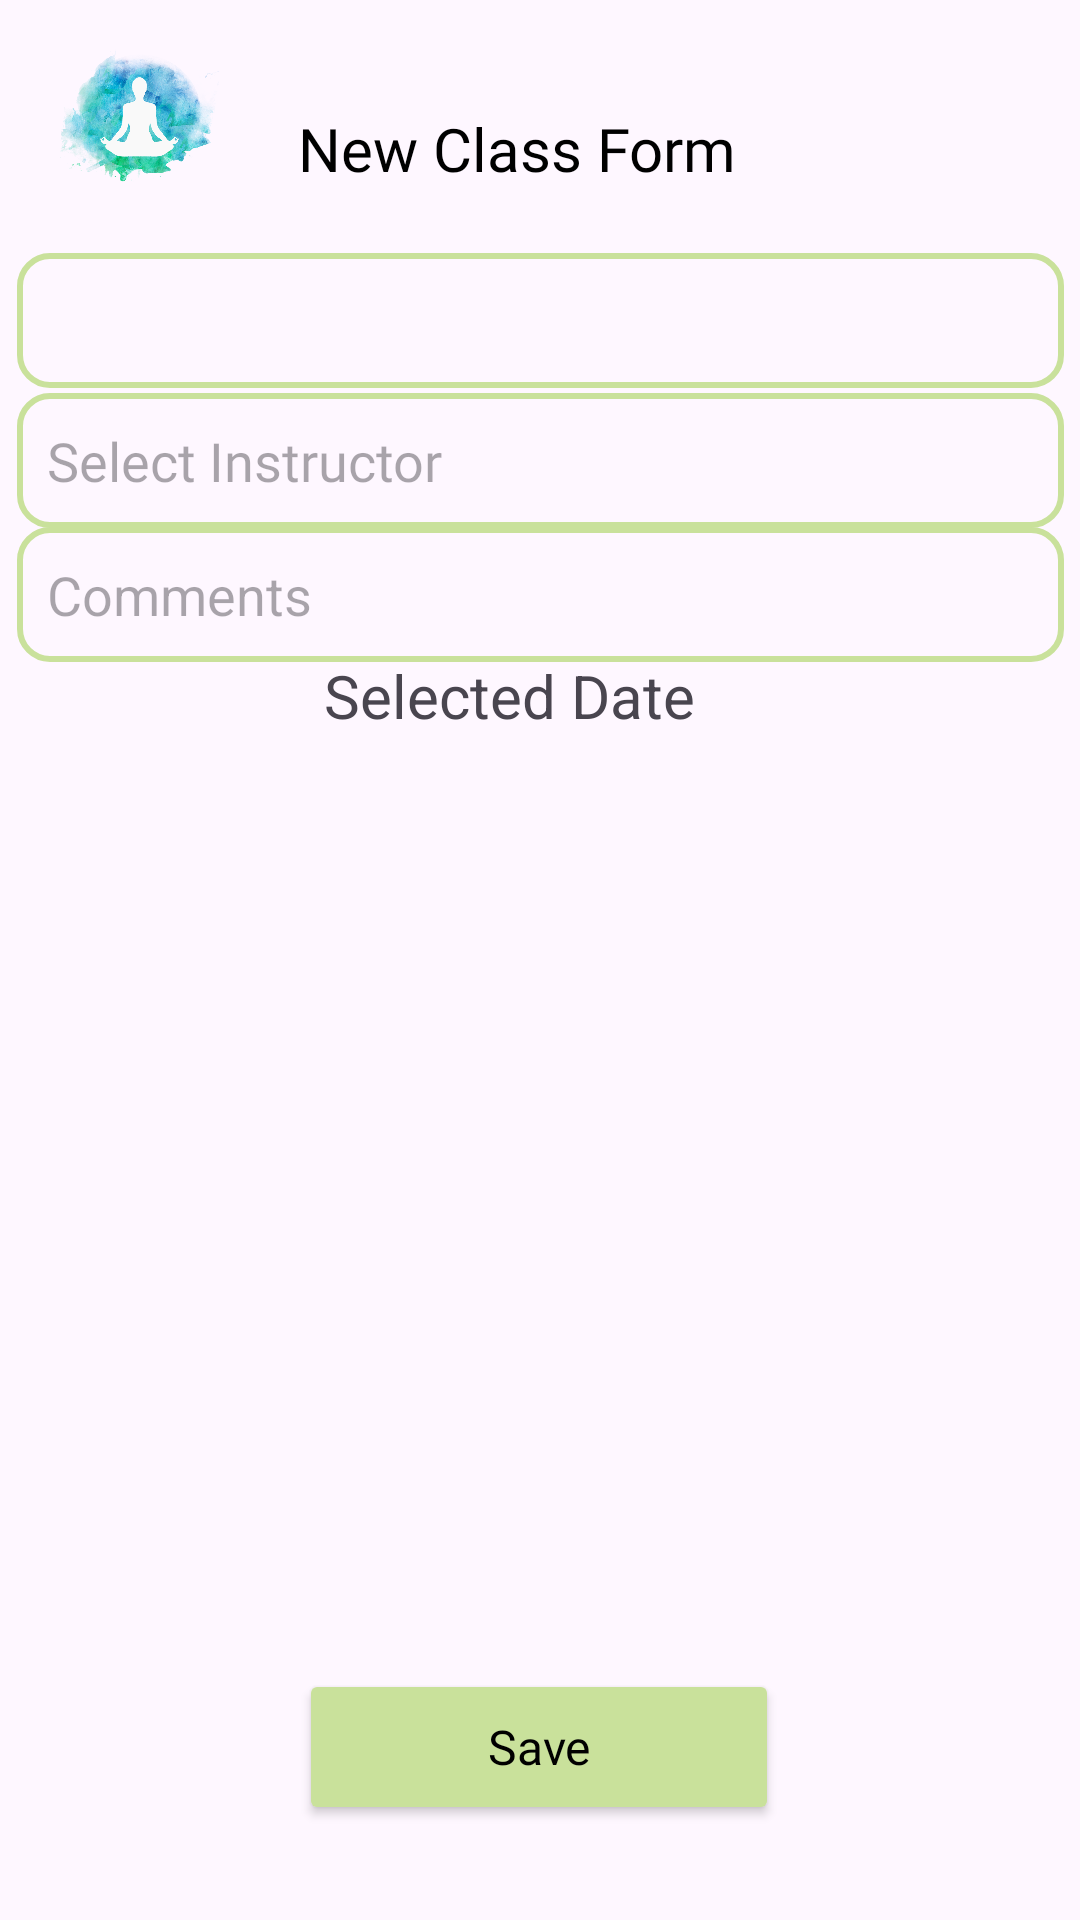

Android layout source for this screen:
<!-- AndroidManifest.xml: application theme Theme.YogaApp -->
<!-- res/layout/activity_new_class_form.xml -->
<?xml version="1.0" encoding="utf-8"?>
<androidx.constraintlayout.widget.ConstraintLayout xmlns:android="http://schemas.android.com/apk/res/android"
    xmlns:app="http://schemas.android.com/apk/res-auto"
    xmlns:tools="http://schemas.android.com/tools"
    android:layout_width="match_parent"
    android:layout_height="match_parent"
    tools:context=".NewClassForm">

    <TextView
        android:id="@+id/new_class_form"
        style="@style/HeaderTextStyle"
        android:layout_width="256dp"
        android:layout_height="36dp"
        android:layout_marginTop="36dp"
        android:text="@string/new_class_form"
        app:layout_constraintEnd_toEndOf="parent"
        app:layout_constraintHorizontal_bias="0.57"
        app:layout_constraintStart_toEndOf="@+id/app_logo_small"
        app:layout_constraintTop_toTopOf="parent" />

    <ImageView
        android:id="@+id/app_logo_small"
        android:layout_width="93dp"
        android:layout_height="78dp"
        app:layout_constraintBottom_toBottomOf="parent"
        app:layout_constraintEnd_toEndOf="parent"
        app:layout_constraintHorizontal_bias="0.0"
        app:layout_constraintStart_toStartOf="parent"
        app:layout_constraintTop_toTopOf="parent"
        app:layout_constraintVertical_bias="0.0"
        app:srcCompat="@drawable/app_logo"
        tools:ignore="ContentDescription" />


    <Spinner
        android:id="@+id/select_course"
        android:layout_width="349dp"
        android:layout_height="45dp"
        android:background="@drawable/border"
        android:ems="20"

        android:fontFamily="@font/montserrat"
        android:hint="@string/select_course"
        app:layout_constraintBottom_toBottomOf="parent"
        app:layout_constraintEnd_toEndOf="parent"
        app:layout_constraintStart_toStartOf="parent"
        app:layout_constraintTop_toTopOf="parent"
        app:layout_constraintVertical_bias="0.142" />

    <EditText
        android:id="@+id/select_teacher"
        android:layout_width="349dp"
        android:layout_height="45dp"
        android:background="@drawable/border"
        android:ems="20"
        android:fontFamily="@font/montserrat"
        android:hint="@string/select_teacher"
        android:inputType="text"
        app:layout_constraintBottom_toBottomOf="parent"
        app:layout_constraintEnd_toEndOf="parent"
        app:layout_constraintStart_toStartOf="parent"
        app:layout_constraintTop_toTopOf="parent"
        app:layout_constraintVertical_bias="0.22" />

    <Button
        android:id="@+id/save_class_button"
        style="@style/ButtonStyle"
        android:layout_width="160dp"
        android:layout_height="52dp"
        android:fontFamily="@font/montserrat"
        android:onClick="saveClassInstance"
        android:text="@string/save_class_button"
        app:layout_constraintBottom_toBottomOf="parent"
        app:layout_constraintEnd_toEndOf="parent"
        app:layout_constraintHorizontal_bias="0.498"
        app:layout_constraintStart_toStartOf="parent"
        app:layout_constraintTop_toTopOf="parent"
        app:layout_constraintVertical_bias="0.946" />

    <TextView
        android:id="@+id/date_view"
        android:layout_width="212dp"
        android:layout_height="38dp"
        android:layout_marginEnd="40dp"
        android:layout_marginBottom="75dp"
        android:text="@string/select_date_button"
        android:textSize="20sp"

        app:layout_constraintBottom_toBottomOf="parent"
        app:layout_constraintEnd_toEndOf="parent"
        app:layout_constraintTop_toTopOf="parent"
        app:layout_constraintVertical_bias="0.414"
        tools:ignore="MissingConstraints" />

    <ListView

        android:id="@+id/date_list"
        android:layout_width="350dp"
        android:layout_height="301dp"
        app:layout_constraintBottom_toBottomOf="parent"
        app:layout_constraintEnd_toEndOf="parent"
        app:layout_constraintHorizontal_bias="0.508"
        app:layout_constraintStart_toStartOf="parent"
        app:layout_constraintTop_toTopOf="parent"
        app:layout_constraintVertical_bias="0.711" />

    <EditText
        android:id="@+id/comments"
        android:layout_width="349dp"
        android:layout_height="45dp"
        android:background="@drawable/border"
        android:ems="10"
        android:hint="Comments"
        android:inputType="text"
        app:layout_constraintBottom_toBottomOf="parent"
        app:layout_constraintEnd_toEndOf="parent"
        app:layout_constraintStart_toStartOf="parent"
        app:layout_constraintTop_toTopOf="parent"
        app:layout_constraintVertical_bias="0.295" />

    










</androidx.constraintlayout.widget.ConstraintLayout>
<!-- resources referenced by this layout -->
<resources>
  <!-- drawable app_logo: png bitmap (drawable, 687608 bytes) -->
  <!-- drawable border (drawable) -->
  <?xml version="1.0" encoding="utf-8"?>
  <shape xmlns:android="http://schemas.android.com/apk/res/android" android:shape="rectangle" >
      <solid android:color="#00FFFFFF"/>
      <stroke android:width="2dip" android:color="@color/button_background"/>
      <padding
          android:left="10dp"
          android:top="10dp"
          android:right="10dp"
          android:bottom="10dp" />
      <corners android:radius="10dp" />
  </shape>
  <string name="new_class_form">New Class Form</string>
  <string name="save_class_button">Save</string>
  <string name="select_course">Select Course</string>
  <string name="select_date_button">Selected Date</string>
  <string name="select_teacher">Select Instructor</string>
  <style name="ButtonStyle" parent="Base.Theme.YogaApp">
          <item name="android:backgroundTint">@color/button_background</item>
          <item name="android:fontFamily">@font/montserrat</item>
          <item name="android:textColor">@color/text_color_primary</item>
          <item name="android:textSize">@dimen/btn_txt_size</item>
          <item name="android:padding">@dimen/btn_padding</item>
          <item name="android:layout_width">@dimen/btn_width</item>
          <item name="android:layout_height">@dimen/btn_height</item>
      </style>
  <style name="HeaderTextStyle" parent="Base.Theme.YogaApp">
          <item name="android:fontFamily">@font/montserrat</item>
          <item name="android:textColor">@color/header_text_color</item>
          <item name="android:textSize">@dimen/header_txt_size</item>
      </style>
  <style name="Theme.YogaApp" parent="Base.Theme.YogaApp" />
  <color name="button_background">#C9E19B</color>
  <style name="Base.Theme.YogaApp" parent="Theme.Material3.DayNight.NoActionBar">
          <item name="colorPrimary">@color/action_bar</item>
          
          
      </style>
  <color name="text_color_primary">#000000</color>
  <dimen name="btn_txt_size">16sp</dimen>
  <dimen name="btn_padding">12dp</dimen>
  <dimen name="btn_width">155dp</dimen>
  <dimen name="btn_height">60dp</dimen>
  <color name="header_text_color">#000000</color>
  <dimen name="header_txt_size">20sp</dimen>
  <color name="action_bar">#C9E19B</color>
</resources>
